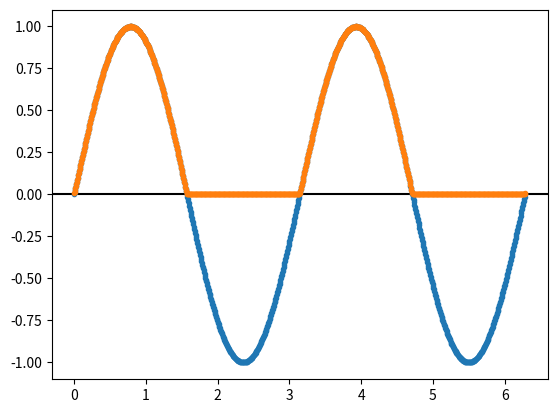
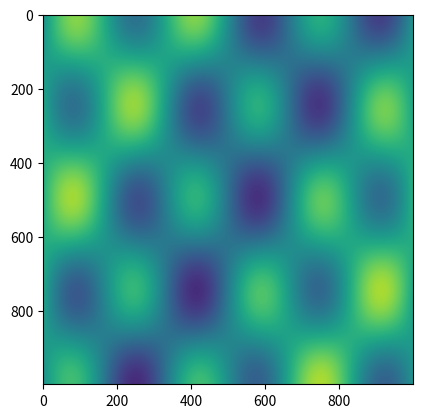
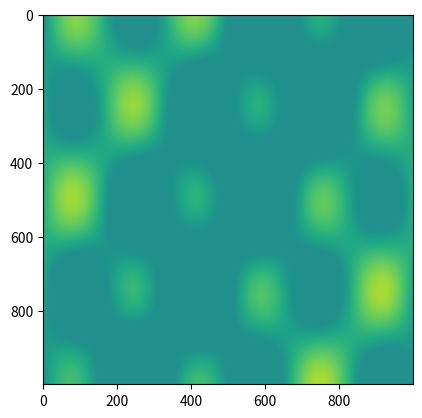

Generate these figures, in order, with matplotlib:
import numpy as np
import matplotlib.pyplot as plt

%matplotlib notebook

def softstep(f, df):
    return np.exp(f/df) / (1 + np.exp(f/df))

def softplus(f, df):
    return df * np.log(1 + np.exp(f/df))

def softplus2(f, gradf, dx):
    df = np.abs(gradf * dx)
    return softplus(f, df)

def softplus3(f, df):
    return softplus(f-df, df) + df

def softplus4(f, df):
    return f * softstep(f, df)

x = np.linspace(0, 2*np.pi, 1000)

f = np.sin(2*x)
gradf = np.gradient(f) / np.gradient(x)
dx = 0.01
df = 0.01

plt.figure()
plt.axhline(0, c='k')
plt.plot(x, f, '.-')
plt.plot(x, softplus(f, df), '.-')

x = np.linspace(0, 2*np.pi, 1000)[:,None]
y = np.linspace(0, 2*np.pi, 1000)[None,:]

f = np.cos(2*x) * np.sin(3*y) + 0.5 * np.sin(y+x/2)

fx = np.gradient(f, axis=0) / np.gradient(x, axis=0)
fy = np.gradient(f, axis=1) / np.gradient(y, axis=1)
gradf = np.sqrt(fx*fx + fy*fy)

plt.figure()
plt.imshow(f, clim=(-2,2))

plt.figure()
plt.imshow(softplus(f, 1e-2*np.max(np.abs(f))), clim=(-2,2))

np.exp(100)

